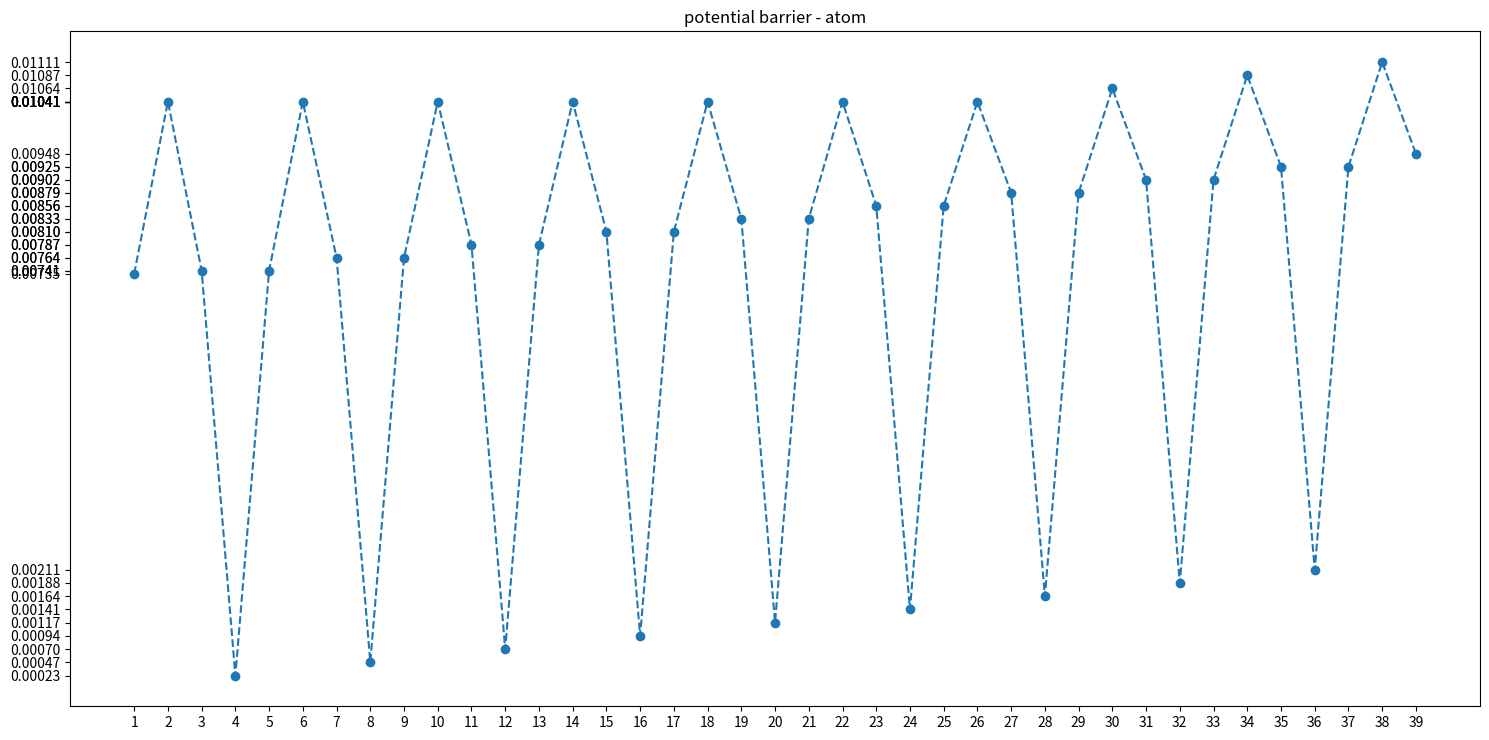

Generate this figure with matplotlib:
import numpy as np
import matplotlib.pyplot as plt

fig = plt.figure(figsize=(15, 7.5))
# ax0 = fig.add_subplot(211, title="1D")
ax1 = fig.add_subplot(111, title="potential barrier - atom")
# ax1 = fig.add_subplot(242, title="1D")
# ax2 = fig.add_subplot(243, title="2D")
# ax3 = fig.add_subplot(244, title="2D")
# ax5 = fig.add_subplot(246, title="1D incommensurate")
# ax6 = fig.add_subplot(247, title="2D commensurate")
# ax7 = fig.add_subplot(248, title="2D incommensurate")

# 여러 변수들, 단위 [Å]
lattice = 2
cms_lattice = 1.5
# inc_lattice = 1.5
atom_limit = 100
create_base_cms = 30  # 팁 원자를 얼마나 생성, 계산할지(cms) (네모꼴) (atom_N_cms 보다 크게)
# create_base_inc = 100  # 팁 원자를 얼마나 생성, 계산할지(inc) (네모꼴) (stom_N_inc 보다 크게)

# atom_N_cms = 0  # 계산할 원자개수(1D) # (이 문서에서는 변수당)

# atom_N_inc = int(np.trunc(radius_inc / inc_lattice))

# ax4 = fig.add_subplot(245, title=f"potential at {atom_N_cms} atom")


# radius_cms = (atom_N_cms - 1) / 2 * cms_lattice + 0.01  # tip 원 반지름(cms)
# print(radius_cms)
# radius_inc = radius_cms  # tip 원 반지름(inc)
# ax_limit = round(radius_inc * 1.2 + lattice)  # 그래프 확대 (보여주기)

# print(f'atom_N_cms = {atom_N_cms}')

# for n in range(0,4):
#     exec(f'ax{n}.set_xlim(-ax_limit, ax_limit)')
#     exec(f'ax{n}.set_ylim(-ax_limit, ax_limit)')
#     exec(f'ax{n}.set_aspect("equal")')

# # 격자 그리기 (파악하기 쉽게)
# ax0.set_xticks([x * s for s in (1, -1) for x in np.arange(0, ax_limit, cms_lattice)])
# # ax1.set_xticks([x * s for s in (1, -1) for x in np.arange(0, ax_limit, inc_lattice)])

# 좌표 베이스
atom_base = [x * s for s in (1, -1) for x in np.arange(lattice / 2, atom_limit, lattice)]

# # 1D 그리기
# ax0.scatter(atom_base, [0 for x in atom_base], c='k', s=3)
# # ax0.axis('off')

# ax1.scatter(atom_base, [0 for x in atom_base], c='k', s=3)
# # ax1.axis('off')

# # 2D 그리기
# atom_x_mesh, atom_y_mesh = np.meshgrid(atom_base, atom_base)

# ax2.scatter(atom_x_mesh, atom_y_mesh, c='k', s=3)
# # ax2.axis('off')

# ax3.scatter(atom_x_mesh, atom_y_mesh, c='k', s=3)
# # ax3.axis('off')

# 팁 원자 베이스(commensurate)
tip_base_cms = [x * s for x in np.arange(cms_lattice, create_base_cms, cms_lattice) for s in (1, -1)]
tip_base_cms.insert(0, 0.0)

# # 팁 원자 베이스(incommensurate)
# # tip_base_inc = [x * s for x in np.arange(inc_lattice, create_base_inc, inc_lattice) for s in (1, -1)]
# # tip_base_inc.insert(0, 0.0)

# # ax0 팁 그리기
# ax0.scatter(tip_base_cms, [0 for x in tip_base_cms], c='pink', s=10, marker='o', alpha=0.5)  # 분홍
# tip_base_cms_in = [x for x in tip_base_cms[0:atom_N_cms]]
# ax0.scatter(tip_base_cms_in, [0 for x in tip_base_cms_in], c='r', s=10, marker='o')  # 빨강

# # ax1 팁 그리기
# # ax1.scatter(tip_base_inc, [0 for x in tip_base_inc], c='pink', s=10, marker='o', alpha=0.5)  # 분홍
# # tip_base_inc_in = [x for x in tip_base_inc if abs(x) < radius_inc]
# # ax1.scatter(tip_base_inc_in, [0 for x in tip_base_inc_in], c='r', s=10, marker='o')  # 빨강

# # 2D mesh생성(commensurate)
# tip_x_cms_mesh, tip_y_cms_mesh = np.meshgrid(tip_base_cms, tip_base_cms)
# # 변형이 편한 list 형태로 바꾸기
# # tip_x_cms_mesh = [list(x) for x in tip_x_cms_mesh]
# # tip_y_cms_mesh = [list(x) for x in tip_y_cms_mesh]

# # ax2 팁 그리기(분홍) (tip_mesh를 한번만 쓰고 변경하기 때문에 미리 그린다.)
# ax2.scatter(tip_x_cms_mesh, tip_y_cms_mesh, c='pink', s=10, marker='o', alpha=0.5)

# # 원 안의 좌표만 고르기
# tip_cms_mesh_distance = np.sqrt(np.power(tip_x_cms_mesh, 2) + np.power(tip_y_cms_mesh, 2))
# tip_cms_mesh_in = tip_cms_mesh_distance.copy()
# tip_cms_mesh_out = tip_cms_mesh_distance.copy()

# for x in range(len(tip_base_cms)):
#     for y in range(len(tip_base_cms)):
#         if tip_cms_mesh_distance[x, y] > radius_cms:
#             tip_x_cms_mesh[x][y] = np.NaN
#             tip_y_cms_mesh[x][y] = np.NaN

# # ax2 팁 그리기(빨강)
# ax2.scatter(tip_x_cms_mesh, tip_y_cms_mesh, c='r', s=10, marker='o')

# # 2D mesh 생성(incommensurate)
# # tip_x_inc_mesh, tip_y_inc_mesh = np.meshgrid(tip_base_inc, tip_base_inc)
# # 변형이 편한 list 형태로 바꾸기
# # tip_x_inc_mesh = [list(x) for x in tip_x_inc_mesh]
# # tip_y_inc_mesh = [list(x) for x in tip_y_inc_mesh]

# # ax3 팁 그리기(분홍) (tip_mesh를 한번만 쓰고 변경하기 때문에 미리 그린다.)
# # ax3.scatter(tip_x_inc_mesh, tip_y_inc_mesh, c='pink', s=10, marker='o', alpha=0.5)

# # 원 안의 좌표만 고르기
# # tip_inc_mesh_distance = np.sqrt(np.power(tip_x_inc_mesh, 2) + np.power(tip_y_inc_mesh, 2))

# # for x in range(len(tip_base_inc)):
# #     for y in range(len(tip_base_inc)):
# #         if tip_inc_mesh_distance[x, y] > radius_inc:
# #             tip_x_inc_mesh[x][y] = np.NaN
# #             tip_y_inc_mesh[x][y] = np.NaN

# # ax3 팁 그리기(빨강)
# # ax3.scatter(tip_x_inc_mesh, tip_y_inc_mesh, c='r', s=10, marker='o')

# # mesh한 원자 좌표 보기 편하게(순서쌍으로) 바꾸기(1D)
# atom_x = []  # 원자 좌표가 보기 편한 [(x1,0), (x2,0), ...]형태로 되어있음
# for x in atom_base:
#     atom_x.append((x, 0))

# # mesh한 원자 좌표 보기 편하게(순서쌍으로) 바꾸기(2D)
# atom_xy = []  # 원자 좌표가 보기 편한 [(x1,y1), (x2,y2), ...]형태로 되어있음
# for x in atom_base:
#     for y in atom_base:
#         atom_xy.append((x, y))

# # 계산하는 tip원자 순서쌍으로 구하기(2D cms)
# tip_x_cms_list = [y for x in tip_x_cms_mesh for y in x]
# tip_y_cms_list = [y for x in tip_y_cms_mesh for y in x]
# tip_xy_cms_list = list(zip(tip_x_cms_list, tip_y_cms_list))
# # NaN값 없애기
# tip_xy_cms_list_unduplicate = [x for x in tip_xy_cms_list if not np.isnan(x[0])]  # [(x1,y1),(x2,y2),...]
# # scatter 가능한 형태로 tip_x_y_cms_list[0]이 x좌표 모음, tip_x_y_cms_list[1]이 y좌표 모음이다.
# tip_x_y_cms_list = list(zip(*tip_xy_cms_list_unduplicate))  # [(x1,x2,x3,...)(y1,y2,y3,...)]

# # 계산하는 tip원자 순서쌍으로 구하기(2D inc)
# # tip_x_inc_list = [y for x in tip_x_inc_mesh for y in x]
# # tip_y_inc_list = [y for x in tip_y_inc_mesh for y in x]
# # tip_xy_inc_list = list(zip(tip_x_inc_list, tip_y_inc_list))
# # NaN값 없애기
# # tip_xy_inc_list_unduplicate = [x for x in tip_xy_inc_list if not np.isnan(x[0])]  # [(x1,y1),(x2,y2),...]
# # scatter 가능한 형태로 tip_x_y_inc_list[0]이 x좌표 모음, tip_x_y_inc_list[1]이 y좌표 모음이다.
# # tip_x_y_inc_list = list(zip(*tip_xy_inc_list_unduplicate))  # [(x1,x2,x3,...)(y1,y2,y3,...)]


def distance_2d(cor1, cor2):
    return np.sqrt(np.power((cor1[0]-cor2[0]), 2) + np.power((cor1[1]-cor2[1]), 2))


def distance_3d(cor1, cor2):
    return np.sqrt(np.power((cor1[0]-cor2[0]), 2) + np.power((cor1[1]-cor2[1]), 2) + np.power((cor1[2]-cor2[2]), 2))


# 퍼텐셜값 찾기
def potential_2d(cor1, cor2, d_ij=0.105, x_ij=3.851, sigma=3.5):
    distance = distance_2d(cor1, cor2)
    if distance < sigma * np.power(2, -1/6) * x_ij:  # 시그마 안의 거리에 있는 원자는 그냥 포텐셜 값 구하기
        return d_ij * (np.power((x_ij/distance), 12) - 2 * np.power((x_ij/distance), 6))
    else:  # 시그마 값 넘는 원자는 potential 0 으로 취급
        return 0


def potential_3d(cor1, cor2, d_ij=0.105, x_ij=3.851, sigma=3.5):  # cor1, cor2: 3차원 좌표 2개, d: DIJ, x: xIJ, sigma: 몇 시그마까지 할지
    distance = distance_3d(cor1, cor2)
    if distance < sigma * np.power(2, -1/6) * x_ij:  # 시그마 안의 거리에 있는 원자는 그냥 포텐셜 값 구하기
        return d_ij * (np.power((x_ij/distance), 12) - 2 * np.power((x_ij/distance), 6))
    else:  # 시그마 값 넘는 원자는 potential 0 으로 취급
        return 0


# 아니 이걸 반복하라고?
print(f'1D commensurate', end=" >> ")
z_0_1D_cms = 0  # potential 합이 최소일 때 z값 저장할곳
potential_0_1D_cms = 100000
for z_ in np.arange(3.5, 3.7, 0.001):  # 이 범위에서 z반복
    potential_sum = 0
    for tip in tip_base_cms:
        for x_ in atom_base:
            potential_sum += potential_2d((x_, 0), (tip, z_))
    if potential_0_1D_cms > potential_sum:
        z_0_1D_cms = z_
        potential_0_1D_cms = potential_sum
print(f'z0 = {z_0_1D_cms}')

ax1_x = []
potential_barrier = []
for atom_N_cms in range(1, 40):
    # 특정 원자수에서 프로파일 뽑기
    tip_cms_in = [x for x in tip_base_cms[0:atom_N_cms]]  # 안에 있는 원자들만 고르기
    potential_sums = []
    for x_move in np.arange(0, lattice, 0.1):  # 옆으로 조금씩 움직이면서 반복
        potential_sum = 0.0  # potential 합 초기화
        for tip in tip_cms_in:  # tip의 좌표들
            for x_ in atom_base:  # 원자의 좌표들
                # i번째 그래핀 원자와 팁원자(0, 0, z)간의 potential을 함수로 구해서 누적
                potential_sum += potential_2d((x_, 0), (tip + x_move, z_0_1D_cms))
        potential_sums.append(potential_sum)
    ax1_x.append(atom_N_cms)
    potential_barrier.append(max(potential_sums) - min(potential_sums))
ax1.plot(ax1_x, potential_barrier, linestyle = '--', marker = 'o')
ax1.set_xticks(ax1_x)
ax1.set_yticks(potential_barrier)
print()

fig.tight_layout()
plt.show()

